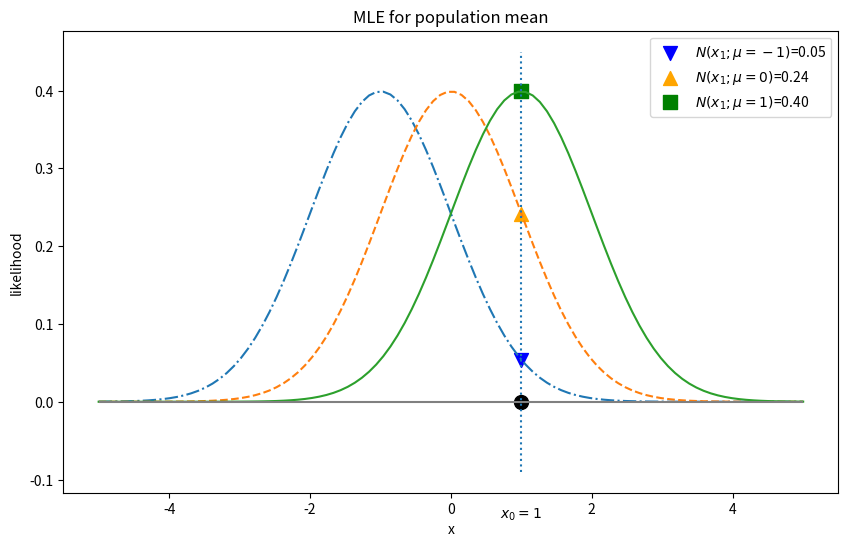

Generate this figure with matplotlib:
import math
import numpy as np
import scipy as sp
import matplotlib.pyplot as plt
from scipy.stats import norm

plt.figure(figsize=(10,6))

x = np.linspace(-5, 5, 100)

p1 = sp.stats.norm(loc=-1).pdf(1)
p2 = sp.stats.norm(loc=0).pdf(1)
p3 = sp.stats.norm(loc=1).pdf(1)

plt.scatter(1, p1, s=100, c='blue', marker='v', 
         label=r"$N(x_1;\mu=-1)$={:.2f}".format(np.round(p1, 2)))
plt.scatter(1, p2, s=100, c='orange', marker='^', 
         label=r"$N(x_1;\mu=0)$={:.2f}".format(np.round(p2, 2)))
plt.scatter(1, p3, s=100, c='green', marker='s', 
         label=r"$N(x_1;\mu=1)$={:.2f}".format(np.round(p3, 2)))

plt.plot(x, norm.pdf(x,loc=-1), ls="-.")
plt.plot(x, norm.pdf(x,loc=0), ls="--")
plt.plot(x, norm.pdf(x,loc=1), ls="-")

plt.scatter(1, 0, s=100, c='k')
plt.vlines(1, -0.09, 0.45, linestyle=":")
plt.hlines(0, -5, 5, colors='gray', linestyle="-")
plt.text(1-0.3, -0.15, "$x_0=1$")

plt.xlabel("x")
plt.ylabel("likelihood")
plt.legend()
plt.title("MLE for population mean")
plt.show()

x0=1
def liklihood(x,M):
    return (1 / math.sqrt(2*math.pi) * math.pow(1, 2)) * np.exp(-(np.power(x - M, 2) / 
    (2*math.pow(1, 2))))
print('mu=-1: likelihood at x_0=1 is {:.4f}'.format(p1))
print('mu=0: likelihood at x_0=1 is {:.4f}'.format(p2))
print('mu=1: likelihood at x_0=1 is {:.4f}'.format(p3))